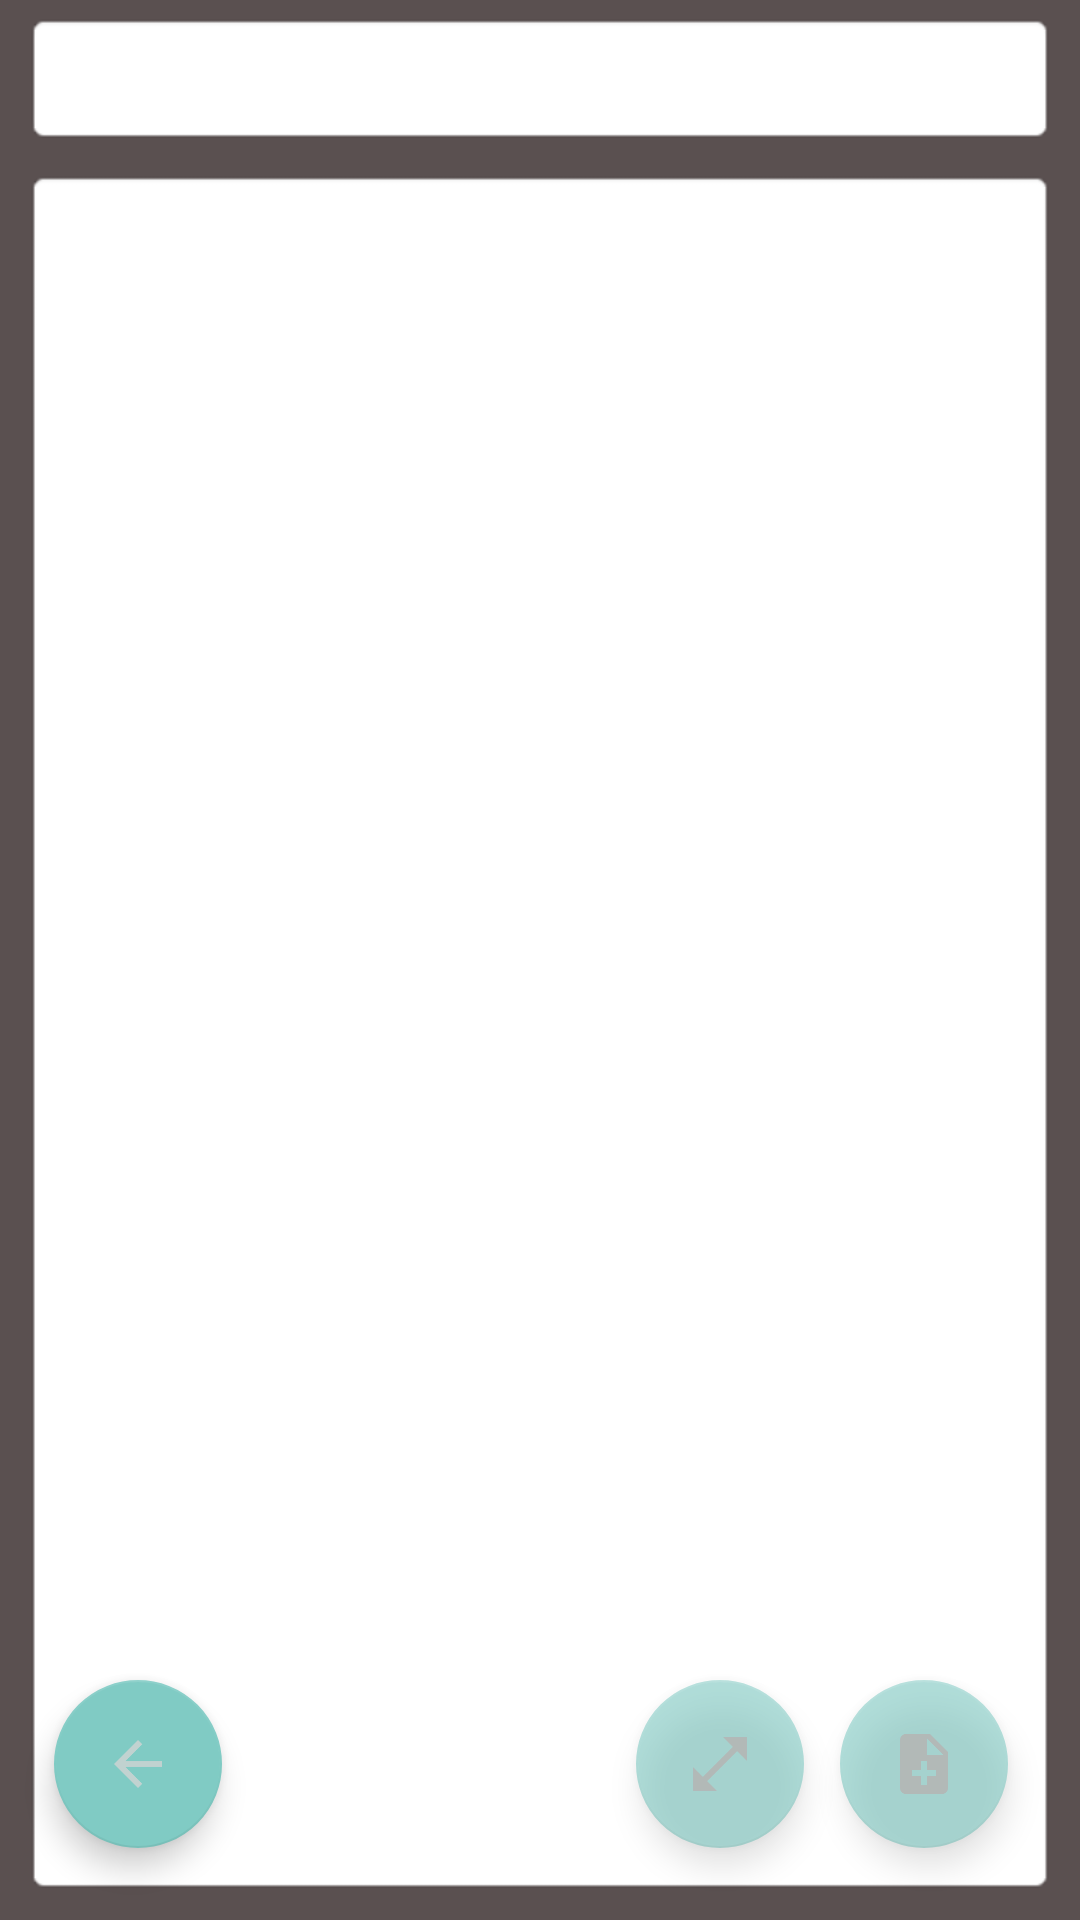

Android layout source for this screen:
<!-- AndroidManifest.xml: activity theme bloknot.style -->
<!-- res/layout/activity_edit.xml -->
<?xml version="1.0" encoding="utf-8"?>

<androidx.constraintlayout.widget.ConstraintLayout xmlns:android="http://schemas.android.com/apk/res/android"
    xmlns:app="http://schemas.android.com/apk/res-auto"
    xmlns:tools="http://schemas.android.com/tools"
    android:layout_width="match_parent"
    android:layout_height="match_parent"
    android:background="#5A5050"
    android:onClick="onCLickSave"
    tools:context=".EditActivity"
    tools:ignore="OnClick">

    <androidx.constraintlayout.widget.ConstraintLayout
        android:id="@+id/constImageLayout"
        android:layout_width="0dp"
        android:layout_height="0dp"
        android:layout_marginTop="8dp"
        android:layout_marginBottom="4dp"
        android:visibility="gone"
        app:layout_constraintBottom_toTopOf="@+id/guideline"
        app:layout_constraintEnd_toEndOf="@+id/edTitle"
        app:layout_constraintHorizontal_bias="1.0"
        app:layout_constraintStart_toStartOf="@+id/edTitle"
        app:layout_constraintTop_toTopOf="parent"
        app:layout_constraintVertical_bias="0.0">

        <ImageView
            android:id="@+id/imUsersImage"
            android:layout_width="0dp"
            android:layout_height="0dp"
            android:background="@android:drawable/editbox_background"
            android:clickable="true"
            android:visibility="visible"
            app:layout_constraintBottom_toBottomOf="parent"
            app:layout_constraintEnd_toEndOf="parent"
            app:layout_constraintHorizontal_bias="0.498"
            app:layout_constraintStart_toStartOf="parent"
            app:layout_constraintTop_toTopOf="parent"
            app:layout_constraintVertical_bias="0.487"
            tools:srcCompat="@drawable/ic_launcher_foreground" />

        <ImageButton
            android:id="@+id/imEditImage"
            android:layout_width="wrap_content"
            android:layout_height="wrap_content"
            android:layout_marginTop="8dp"
            android:layout_marginEnd="8dp"
            android:layout_marginRight="8dp"
            android:onClick="OnClickEdit"
            app:layout_constraintEnd_toEndOf="parent"
            app:layout_constraintTop_toTopOf="parent"
            app:srcCompat="@drawable/ic_baseline_edit_24" />

        <ImageButton
            android:id="@+id/imTrashImage"
            android:layout_width="wrap_content"
            android:layout_height="wrap_content"
            android:layout_marginStart="8dp"
            android:layout_marginLeft="8dp"
            android:layout_marginTop="8dp"
            android:onClick="onClickRemoveImage"
            app:layout_constraintStart_toStartOf="parent"
            app:layout_constraintTop_toTopOf="parent"
            app:srcCompat="@drawable/ic_baseline_delete_24" />
    </androidx.constraintlayout.widget.ConstraintLayout>

    <EditText
        android:id="@+id/edTitle"
        android:layout_width="0dp"
        android:layout_height="wrap_content"
        android:layout_marginStart="8dp"
        android:layout_marginLeft="8dp"
        android:layout_marginTop="4dp"
        android:layout_marginEnd="8dp"
        android:layout_marginRight="8dp"
        android:background="@android:drawable/editbox_background"
        android:ems="10"
        android:hint="title"
        android:inputType="textPersonName"
        android:padding="10dp"
        android:textColor="#6A5959"
        app:layout_constraintEnd_toEndOf="parent"
        app:layout_constraintHorizontal_bias="0.516"
        app:layout_constraintStart_toStartOf="parent"
        app:layout_constraintTop_toBottomOf="@+id/constImageLayout" />

    <EditText
        android:id="@+id/edDesc"
        android:layout_width="0dp"
        android:layout_height="0dp"
        android:layout_marginTop="8dp"
        android:layout_marginBottom="8dp"
        android:background="@android:drawable/editbox_background"
        android:ems="10"
        android:foregroundGravity="top"
        android:gravity="top"
        android:hint="Description"
        android:inputType="textMultiLine|textPersonName"
        android:padding="10dp"
        android:textColor="#6A5959"
        app:layout_constraintBottom_toBottomOf="parent"
        app:layout_constraintEnd_toEndOf="@+id/edTitle"
        app:layout_constraintHorizontal_bias="0.0"
        app:layout_constraintStart_toStartOf="@+id/edTitle"
        app:layout_constraintTop_toBottomOf="@+id/edTitle"
        app:layout_constraintVertical_bias="1.0" />

    <com.google.android.material.floatingactionbutton.FloatingActionButton
        android:id="@+id/fbAddImage"
        android:layout_width="wrap_content"
        android:layout_height="wrap_content"
        android:layout_marginEnd="12dp"
        android:layout_marginRight="12dp"
        android:layout_marginBottom="16dp"
        android:alpha="0.6"
        android:clickable="true"
        android:onClick="onClickAddImage"
        app:layout_constraintBottom_toBottomOf="@+id/edDesc"
        app:layout_constraintEnd_toStartOf="@+id/floatingActionButton"
        app:srcCompat="@drawable/ic_baseline_open_in_full_24" />

    <com.google.android.material.floatingactionbutton.FloatingActionButton
        android:id="@+id/floatingActionButton"
        android:layout_width="wrap_content"
        android:layout_height="wrap_content"
        android:layout_marginEnd="16dp"
        android:layout_marginRight="16dp"
        android:layout_marginBottom="16dp"
        android:alpha="0.6"
        android:background="#5A5050"
        android:clickable="true"
        android:onClick="onClickSave"
        app:backgroundTint="#ff80cbc4"
        app:layout_constraintBottom_toBottomOf="@+id/edDesc"
        app:layout_constraintEnd_toEndOf="@+id/edDesc"
        app:srcCompat="@drawable/ic_baseline_note_add_24" />

    <androidx.constraintlayout.widget.Guideline
        android:id="@+id/guideline"
        android:layout_width="wrap_content"
        android:layout_height="wrap_content"
        android:orientation="horizontal"
        app:layout_constraintBottom_toBottomOf="parent"
        app:layout_constraintGuide_percent="0.33"
        app:layout_constraintTop_toTopOf="parent" />

    <com.google.android.material.floatingactionbutton.FloatingActionButton
        android:id="@+id/floatingActionButton3"
        android:layout_width="wrap_content"
        android:layout_height="wrap_content"
        android:layout_marginBottom="16dp"
        android:clickable="true"
        android:onClick="OnClickBack"
        app:layout_constraintBottom_toBottomOf="@+id/edDesc"
        app:layout_constraintEnd_toStartOf="@+id/fbAddImage"
        app:layout_constraintHorizontal_bias="0.115"
        app:layout_constraintStart_toStartOf="parent"
        app:srcCompat="@drawable/ic_baseline_arrow_back_24" />

</androidx.constraintlayout.widget.ConstraintLayout>
<!-- resources referenced by this layout -->
<resources>
  <!-- drawable ic_baseline_arrow_back_24 (drawable) -->
  <vector android:alpha="0.78" android:height="24dp"
      android:tint="#D4D4D4" android:viewportHeight="24"
      android:viewportWidth="24" android:width="24dp" xmlns:android="http://schemas.android.com/apk/res/android">
      <path android:fillColor="@android:color/white" android:pathData="M20,11H7.83l5.59,-5.59L12,4l-8,8 8,8 1.41,-1.41L7.83,13H20v-2z"/>
  </vector>
  <!-- drawable ic_baseline_delete_24 (drawable) -->
  <vector android:alpha="0.78" android:height="24dp"
      android:tint="#D4D4D4" android:viewportHeight="24"
      android:viewportWidth="24" android:width="24dp" xmlns:android="http://schemas.android.com/apk/res/android">
      <path android:fillColor="@android:color/white" android:pathData="M6,19c0,1.1 0.9,2 2,2h8c1.1,0 2,-0.9 2,-2V7H6v12zM19,4h-3.5l-1,-1h-5l-1,1H5v2h14V4z"/>
  </vector>
  <!-- drawable ic_baseline_edit_24 (drawable) -->
  <vector android:alpha="0.78" android:height="24dp"
      android:tint="#D4D4D4" android:viewportHeight="24"
      android:viewportWidth="24" android:width="24dp" xmlns:android="http://schemas.android.com/apk/res/android">
      <path android:fillColor="@android:color/white" android:pathData="M3,17.25V21h3.75L17.81,9.94l-3.75,-3.75L3,17.25zM20.71,7.04c0.39,-0.39 0.39,-1.02 0,-1.41l-2.34,-2.34c-0.39,-0.39 -1.02,-0.39 -1.41,0l-1.83,1.83 3.75,3.75 1.83,-1.83z"/>
  </vector>
  <!-- drawable ic_baseline_note_add_24 (drawable) -->
  <vector android:alpha="0.78" android:height="24dp"
      android:tint="#9A9393" android:viewportHeight="24"
      android:viewportWidth="24" android:width="24dp" xmlns:android="http://schemas.android.com/apk/res/android">
      <path android:fillColor="@android:color/white" android:pathData="M14,2L6,2c-1.1,0 -1.99,0.9 -1.99,2L4,20c0,1.1 0.89,2 1.99,2L18,22c1.1,0 2,-0.9 2,-2L20,8l-6,-6zM16,16h-3v3h-2v-3L8,16v-2h3v-3h2v3h3v2zM13,9L13,3.5L18.5,9L13,9z"/>
  </vector>
  <!-- drawable ic_baseline_open_in_full_24 (drawable) -->
  <vector android:alpha="0.78" android:height="24dp"
      android:tint="#9A9393" android:viewportHeight="24"
      android:viewportWidth="24" android:width="24dp" xmlns:android="http://schemas.android.com/apk/res/android">
      <path android:fillColor="@android:color/white" android:pathData="M21,11l0,-8l-8,0l3.29,3.29l-10,10l-3.29,-3.29l0,8l8,0l-3.29,-3.29l10,-10z"/>
  </vector>
  <style name="bloknot.style" parent="Theme.AppCompat">
  
          <item name="android:windowFullscreen">true</item>
  
      </style>
</resources>
